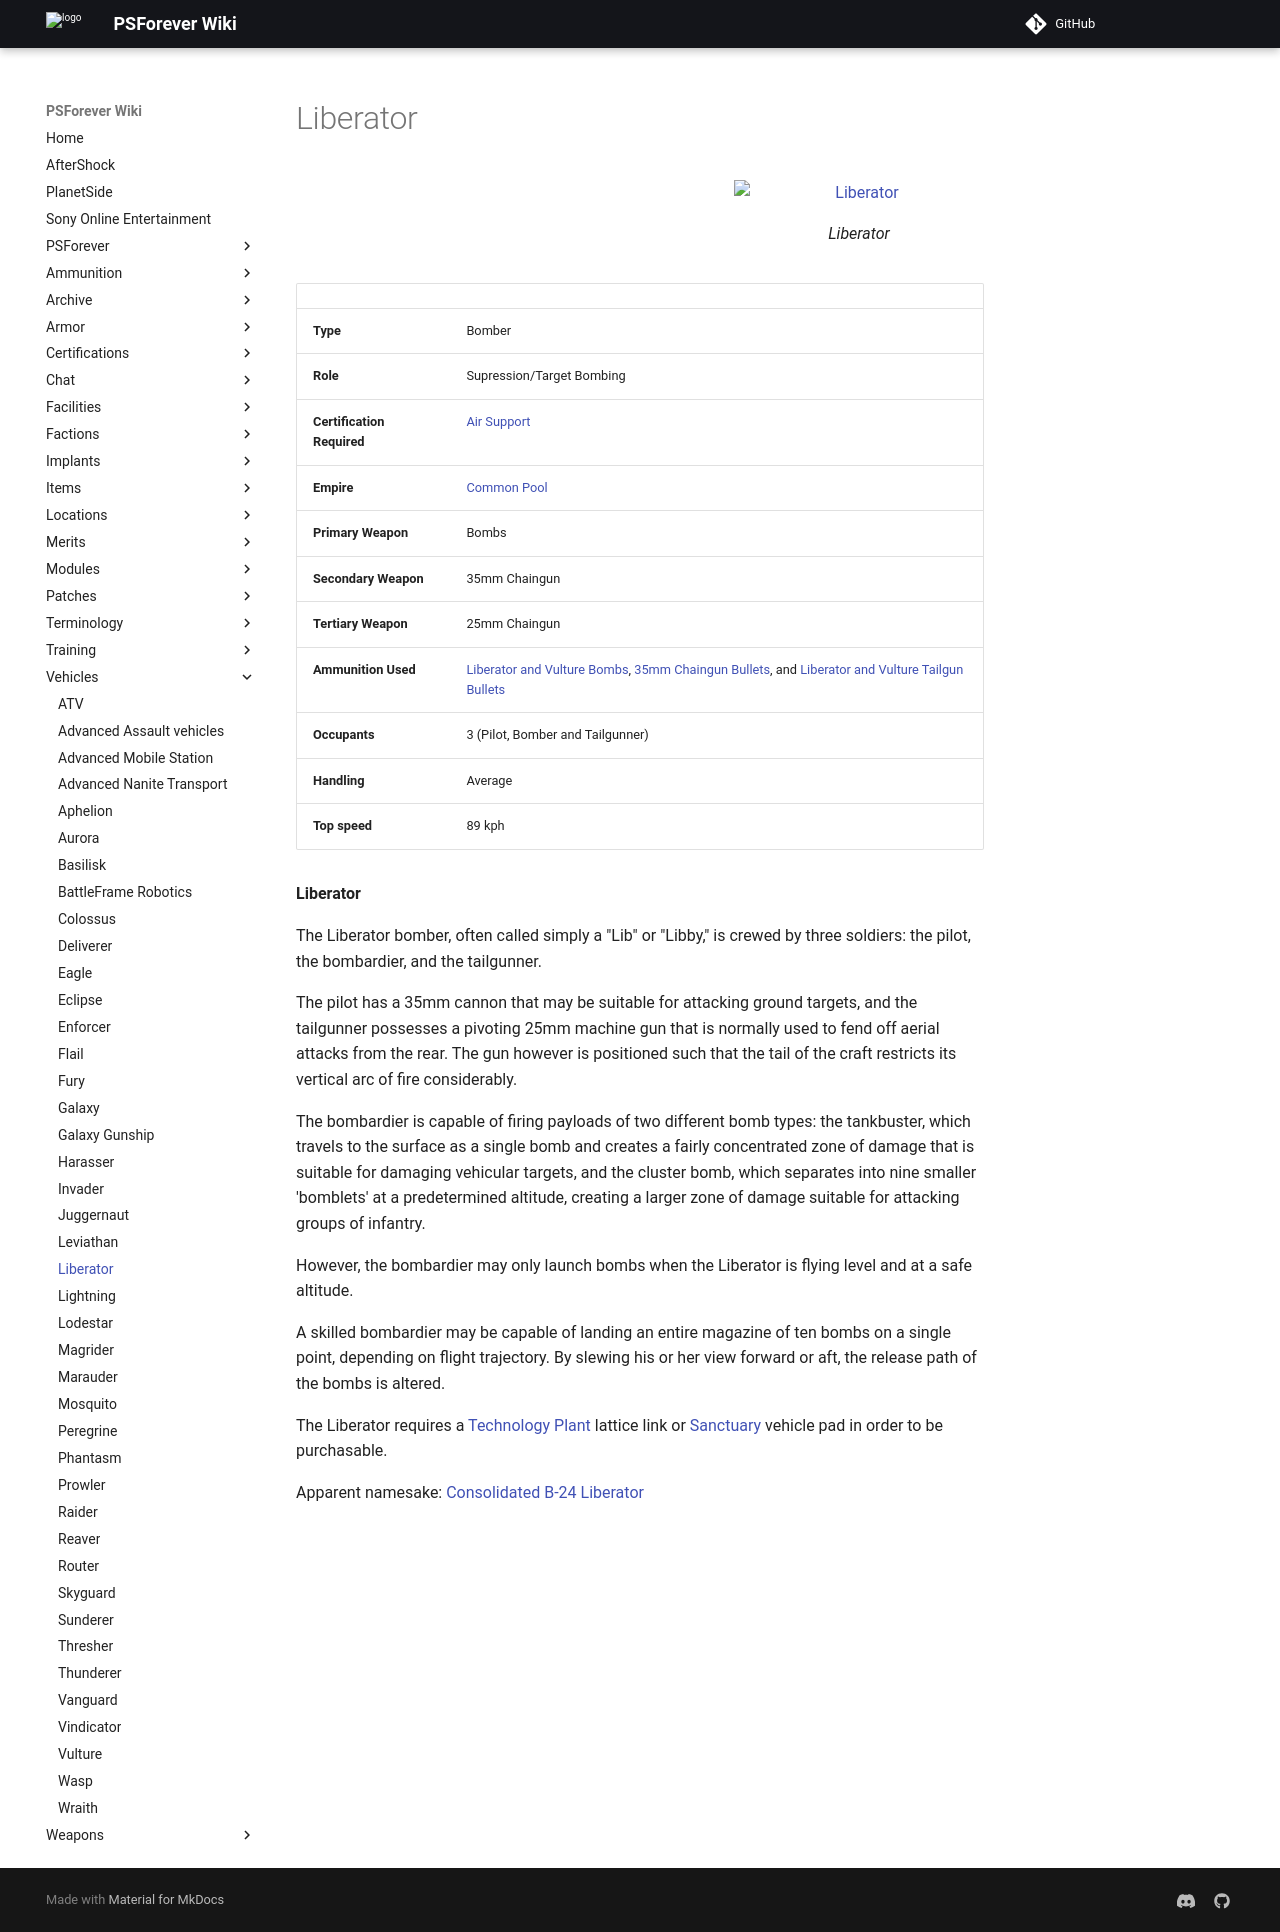

repository: psforever/wiki · page: vehicles/Liberator/index.html · generator: mkdocs

# Liberator

![Liberator](../images/LiberatorPicture.jpg){ class="figure" }

|                            |                                                                                                                                                                                                                                                |
| -------------------------- | ---------------------------------------------------------------------------------------------------------------------------------------------------------------------------------------------------------------------------------------------- |
| **Type**                   | Bomber                                                                                                                                                                                                                                         |
| **Role**                   | Supression/Target Bombing                                                                                                                                                                                                                      |
| **Certification Required** | [Air Support](../certifications/Air_Support.md)                                                                                                                                                                                                |
| **Empire**                 | [Common Pool](../terminology/Common_Pool.md)                                                                                                                                                                                                   |
| **Primary Weapon**         | Bombs                                                                                                                                                                                                                                          |
| **Secondary Weapon**       | 35mm Chaingun                                                                                                                                                                                                                                  |
| **Tertiary Weapon**        | 25mm Chaingun                                                                                                                                                                                                                                  |
| **Ammunition Used**        | [Liberator and Vulture Bombs](../ammunition/Liberator_and_Vulture_Bombs.md), [35mm Chaingun Bullets](../ammunition/35mm_Chaingun_Bullets.md), and [Liberator and Vulture Tailgun Bullets](../ammunition/Liberator_and_Vulture_Tailgun_Bullets.md) |
| **Occupants**              | 3 (Pilot, Bomber and Tailgunner)                                                                                                                                                                                                               |
| **Handling**               | Average                                                                                                                                                                                                                                        |
| **Top speed**              | 89 kph                                                                                                                                                                                                                                         |

**Liberator**

The Liberator bomber, often called simply a "Lib" or "Libby," is crewed by three
soldiers: the pilot, the bombardier, and the tailgunner.

The pilot has a 35mm cannon that may be suitable for attacking ground targets,
and the tailgunner possesses a pivoting 25mm machine gun that is normally used
to fend off aerial attacks from the rear. The gun however is positioned such
that the tail of the craft restricts its vertical arc of fire considerably.

The bombardier is capable of firing payloads of two different bomb types: the
tankbuster, which travels to the surface as a single bomb and creates a fairly
concentrated zone of damage that is suitable for damaging vehicular targets, and
the cluster bomb, which separates into nine smaller 'bomblets' at a
predetermined altitude, creating a larger zone of damage suitable for attacking
groups of infantry.

However, the bombardier may only launch bombs when the Liberator is flying level
and at a safe altitude.

A skilled bombardier may be capable of landing an entire magazine of ten bombs
on a single point, depending on flight trajectory. By slewing his or her view
forward or aft, the release path of the bombs is altered.

The Liberator requires a [Technology Plant](../locations/Technology_Plant.md)
lattice link or [Sanctuary](../locations/Sanctuary.md) vehicle pad in order to
be purchasable.

Apparent namesake:
[Consolidated B-24 Liberator](http://en.wikipedia.org/wiki/B-24_Liberator)
